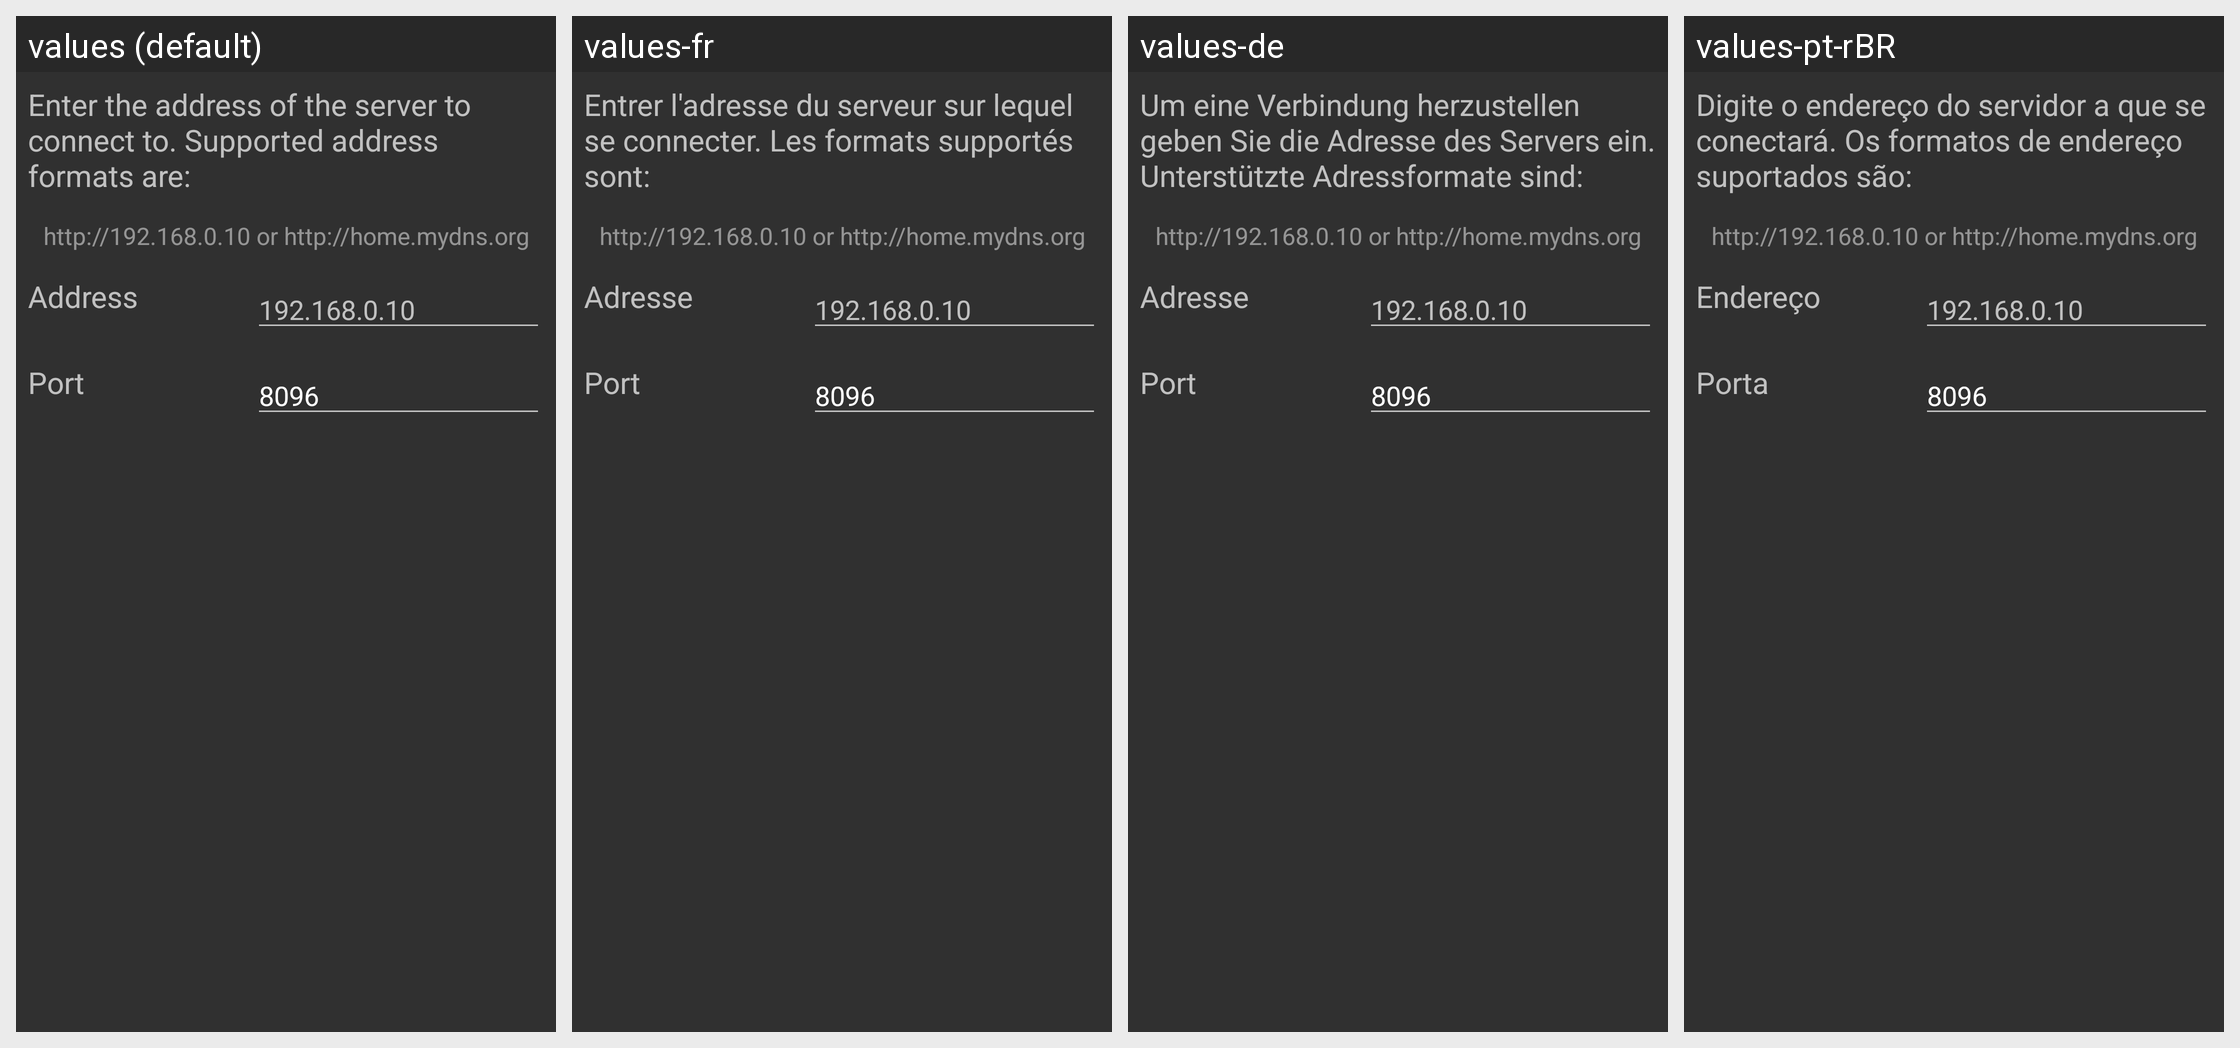

This grid shows one Android layout under several languages. Give, for every string resource on the screen, its name, the default text and each shown locale's text.
Android screen res/layout/fragment_server_configuration.xml rendered under 4 locales, left to right: values (default), values-fr, values-de, values-pt-rBR. Device: Nexus 5 (rendered at 1080×1920; each locale shown at half size, 540×960, under a caption strip naming it); theme AppTheme.
Other locales in the repository, not shown: values-es-rMX, values-kk, values-nb, values-ru.
Strings drawn on this screen, with the default value and each locale's value (text and hints the layout hard-codes, and strings that could not be matched under every locale, appear in the picture but are not listed):

first_run_connection_description
  values: Enter the address of the server to connect to. Supported address formats are:
  values-fr: Entrer l'adresse du serveur sur lequel se connecter. Les formats supportés sont:
  values-de: Um eine Verbindung herzustellen geben Sie die Adresse des Servers ein. Unterstützte Adressformate sind:
  values-pt-rBR: Digite o endereço do servidor a que se conectará. Os formatos de endereço suportados são:

ip_address
  values: Address
  values-fr: Adresse
  values-de: Adresse
  values-pt-rBR: Endereço

ip_hint
  values: 192.168.0.10
  values-fr: 192.168.0.10
  values-de: 192.168.0.10
  values-pt-rBR: 192.168.0.10

port
  values: Port
  values-fr: Port
  values-de: Port
  values-pt-rBR: Porta

port_value
  values: 8096
  values-fr: 8096
  values-de: 8096
  values-pt-rBR: 8096
